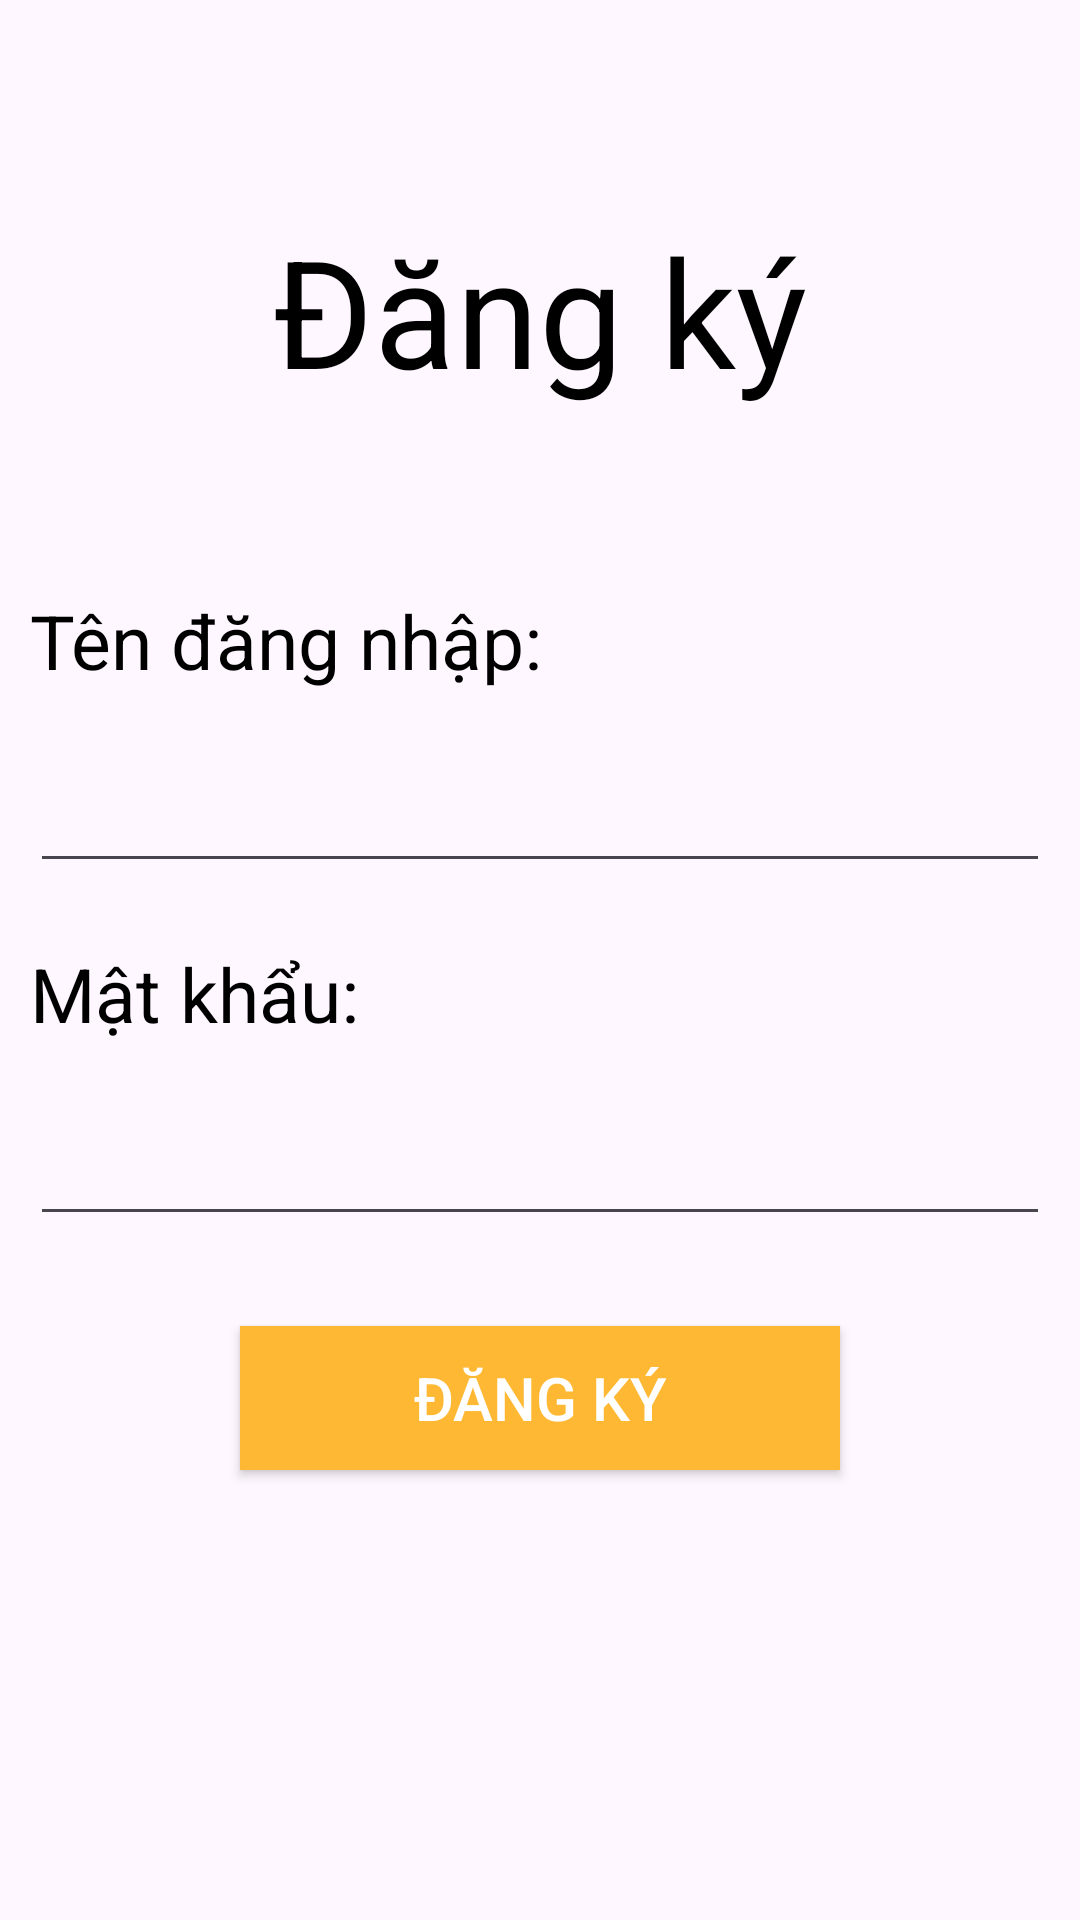

Produce the Android XML layout that renders to this screen, including the resource entries it uses.
<!-- AndroidManifest.xml: application theme Theme.DemoLoginFirebase -->
<!-- res/layout/activity_dang_ky_email.xml -->
<?xml version="1.0" encoding="utf-8"?>
<LinearLayout xmlns:android="http://schemas.android.com/apk/res/android"
    xmlns:app="http://schemas.android.com/apk/res-auto"
    xmlns:tools="http://schemas.android.com/tools"
    android:id="@+id/main"
    android:layout_width="match_parent"
    android:layout_height="match_parent"
    android:orientation="vertical"
    tools:context=".DangNhapEmail">

    <TextView
        android:layout_width="match_parent"
        android:layout_height="wrap_content"
        android:text="Đăng ký"
        android:textSize="50dp"
        android:gravity="center"
        android:layout_marginBottom="50dp"
        android:layout_marginTop="70dp"
        android:textColor="@color/black"/>

    <TextView
        android:layout_width="match_parent"
        android:layout_height="wrap_content"
        android:text="Tên đăng nhập:"
        android:textSize="25dp"
        android:layout_margin="10dp"
        android:textColor="@color/black"/>

    <EditText
        android:id="@+id/edtTdk"
        android:layout_width="match_parent"
        android:layout_height="wrap_content"
        android:textSize="20dp"
        android:textColor="@color/black"
        android:layout_margin="10dp"/>

    <TextView
        android:layout_width="match_parent"
        android:layout_height="wrap_content"
        android:text="Mật khẩu:"
        android:textSize="25dp"
        android:layout_margin="10dp"
        android:textColor="@color/black"/>

    <EditText
        android:id="@+id/edtMkdk"
        android:layout_width="match_parent"
        android:layout_height="wrap_content"
        android:textSize="20dp"
        android:textColor="@color/black"
        android:layout_margin="10dp"/>

    <Button
        android:id="@+id/btnDk2"
        android:layout_width="200dp"
        android:layout_height="wrap_content"
        android:text="Đăng ký"
        android:textSize="20dp"
        android:textColor="@color/white"
        android:background="#ffb833"
        android:layout_marginTop="20dp"
        android:layout_gravity="center"/>

</LinearLayout>
<!-- resources referenced by this layout -->
<resources>
  <style name="Theme.DemoLoginFirebase" parent="Base.Theme.DemoLoginFirebase" />
  <style name="Base.Theme.DemoLoginFirebase" parent="Theme.Material3.DayNight.NoActionBar">
          
          
      </style>
  <!-- not gathered from this repository: default colours our renderer supplied (Android Studio template values) -->
  <color name="black">#FF000000</color>
  <color name="white">#FFFFFFFF</color>
</resources>
